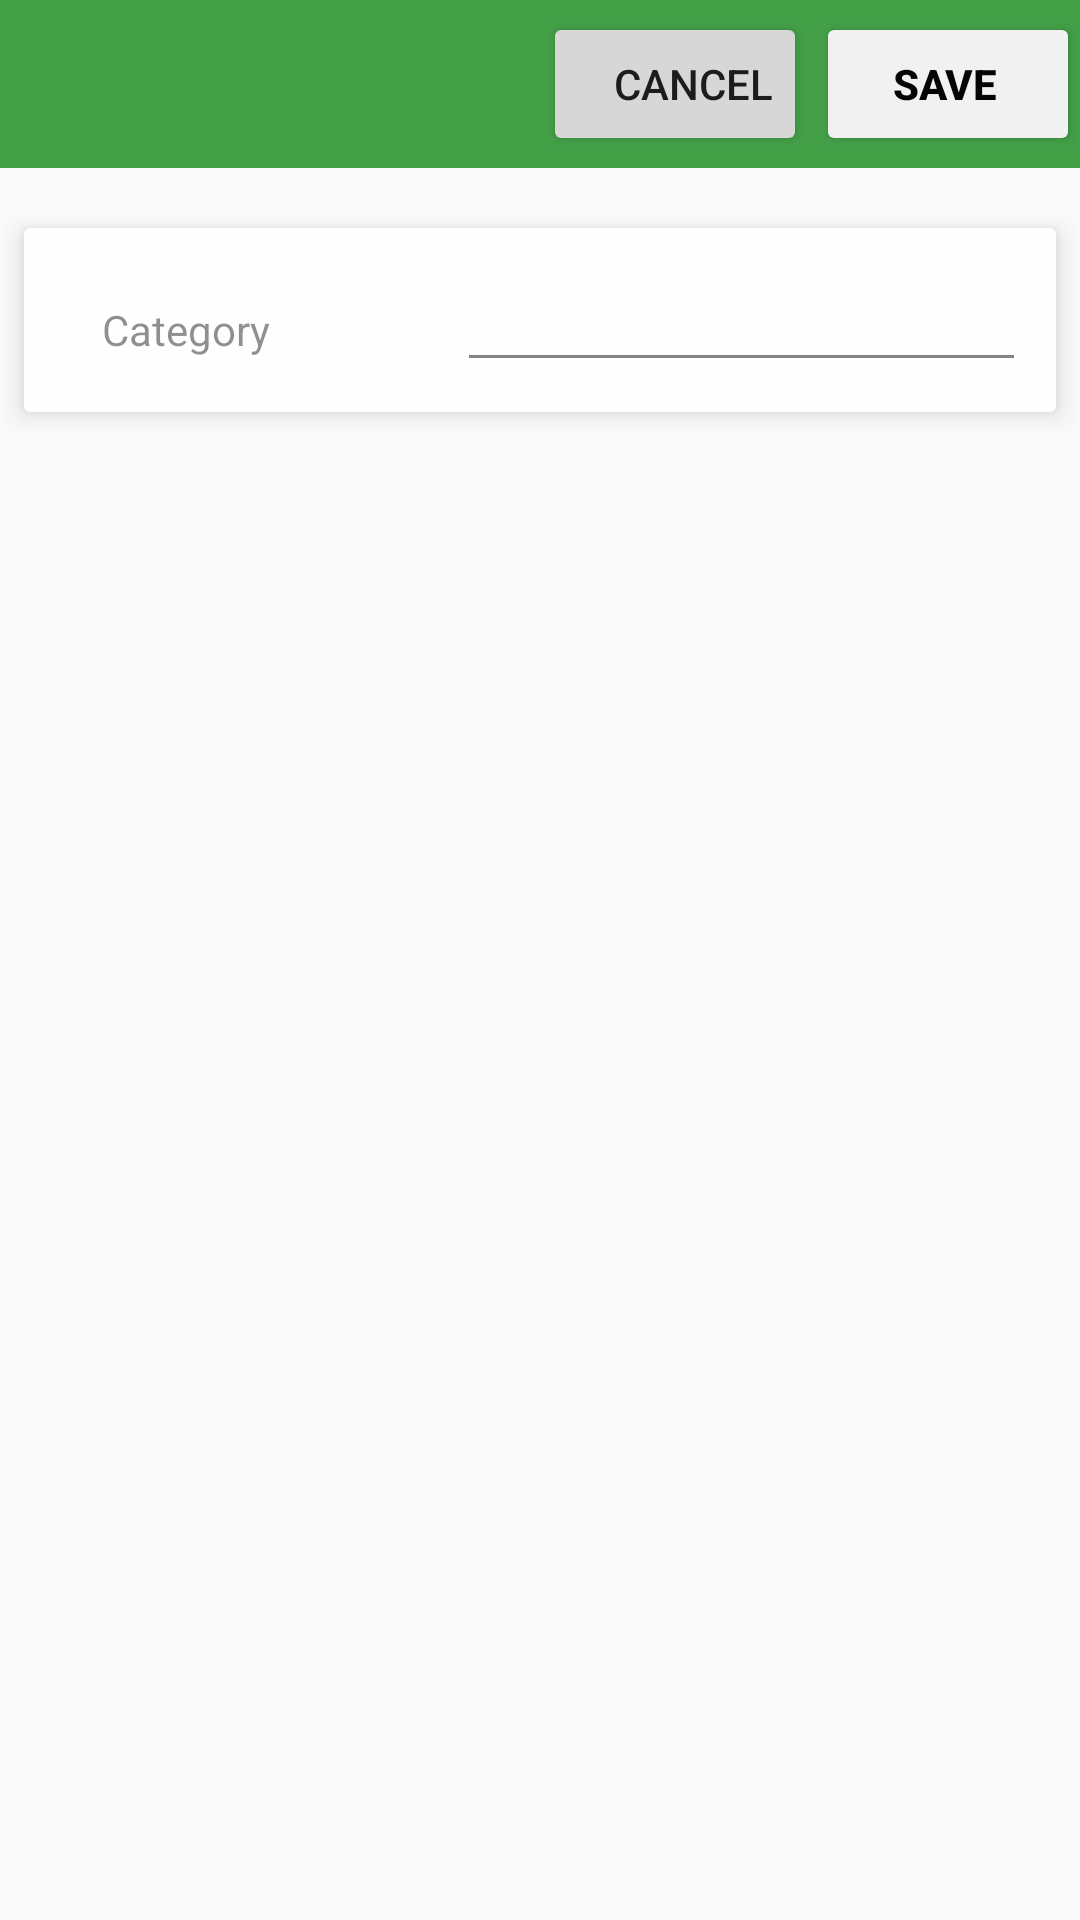

Produce the Android XML layout that renders to this screen, including the resource entries it uses.
<!-- AndroidManifest.xml: application theme AppTheme -->
<!-- res/layout/activity_add.xml -->
<?xml version="1.0" encoding="utf-8"?>
<LinearLayout xmlns:android="http://schemas.android.com/apk/res/android"
    xmlns:app="http://schemas.android.com/apk/res-auto"
    android:id="@+id/activity_add_item"
    android:layout_width="match_parent"
    android:layout_height="match_parent"
    android:orientation="vertical"
    >
    <androidx.appcompat.widget.Toolbar
        android:id="@+id/toolbar"
        android:layout_width="match_parent"
        android:layout_height="wrap_content"
        app:titleTextColor="#fafafa"
        android:background="?attr/colorPrimary">
    <RelativeLayout
        android:layout_width="wrap_content"
        android:layout_height="wrap_content"
        android:layout_gravity="right"
        android:padding="0dp"
        android:layout_margin="0dp"
        >

        <LinearLayout
            android:layout_width="wrap_content"
            android:layout_height="wrap_content"
            android:orientation="horizontal"
            android:visibility="gone"
            android:id="@+id/edititem">

            <Button
                android:layout_width="wrap_content"
                android:layout_height="wrap_content"
                android:drawableLeft="@drawable/ic_done"
                android:backgroundTint="#fff"
                android:background="@color/colorPrimary"
                android:text="Update"
                android:layout_marginRight="1dp"
                android:id="@+id/sv"
                />
            <Button
                android:layout_width="wrap_content"
                android:layout_height="wrap_content"
                android:background="@color/colorPrimary"
                android:backgroundTint="#fff"
                android:text="Delete"
                android:id="@+id/dl"
                />
        </LinearLayout>
        <LinearLayout
            android:layout_width="wrap_content"
            android:layout_height="wrap_content"
            android:id="@+id/newitem">


            <Button
                android:layout_width="wrap_content"
                android:layout_height="wrap_content"
                android:paddingRight="0dp"
                android:layout_marginRight="3dp"
                android:backgroundTint="#d8d7d7"
                android:text="Cancel"
                android:id="@+id/cncl"

                />
            <Button
                android:layout_width="wrap_content"
                android:padding="0dp"
                android:backgroundTint="#f2f1f1"
                android:textColor="#050505"
                android:layout_height="wrap_content"
                android:text="Save"
                android:paddingStart="8dp"
                android:paddingEnd="10dp"
                android:textStyle="bold"
                android:layout_marginRight="0dp"
                android:drawableLeft="@drawable/ic_done"
                android:id="@+id/savv"/>

        </LinearLayout>

    </RelativeLayout>
    </androidx.appcompat.widget.Toolbar>

    <LinearLayout  android:layout_width="match_parent"
        android:layout_height="match_parent"
        android:orientation="vertical"
        android:alpha="0.8">

        <androidx.cardview.widget.CardView
            android:layout_width="match_parent"
            android:layout_height="wrap_content"
            android:layout_marginLeft="8dp"
            android:layout_marginTop="20dp"
            android:layout_marginRight="8dp"
            android:layout_marginBottom="0dp"
            android:orientation="vertical"
            app:cardBackgroundColor="#dbdbdb"
            app:cardElevation="5dp">
            <LinearLayout  android:layout_width="match_parent"
                android:layout_height="match_parent"
                android:orientation="vertical"
                android:padding="10dp"
                android:background="#ffffff">
                <LinearLayout
                    android:id="@+id/ll1"
                    android:layout_width="match_parent"
                    android:layout_height="wrap_content"
                    android:orientation="horizontal"
                    android:weightSum="10">

                    <TextView
                        android:id="@+id/Product_name"
                        style="@style/styleTextView"
                        android:layout_width="0dp"
                        android:layout_height="wrap_content"
                        android:layout_marginLeft="8dp"
                        android:padding="8dp"
                        android:layout_weight="4"
                        android:text="Category" />

                    <EditText
                        android:id="@+id/description"
                        android:layout_width="0dp"
                        android:layout_height="wrap_content"
                        android:layout_weight="6"
                        android:baselineAligned="false"
                        android:imeOptions="actionNext"
                        android:inputType="textCapWords"
                        android:singleLine="true"
                        android:textAlignment="viewStart" />

                </LinearLayout>

            </LinearLayout>
        </androidx.cardview.widget.CardView>

    </LinearLayout>

</LinearLayout>
<!-- resources referenced by this layout -->
<resources>
  <color name="colorPrimary">#43A047</color>
  <style name="styleTextView">
          
          <item name="android:textSize">14dp</item>
          <item name="android:layout_marginLeft">8dp</item>
  
      </style>
  <style name="AppTheme" parent="Theme.AppCompat.DayNight.DarkActionBar">
          
          <item name="colorPrimary">@color/colorPrimary</item>
          <item name="colorPrimaryDark">@color/colorPrimaryDark</item>
          <item name="colorAccent">@color/colorAccent</item>
      </style>
  <color name="colorPrimaryDark">#018301</color>
  <color name="colorAccent">#FF4081</color>
</resources>
